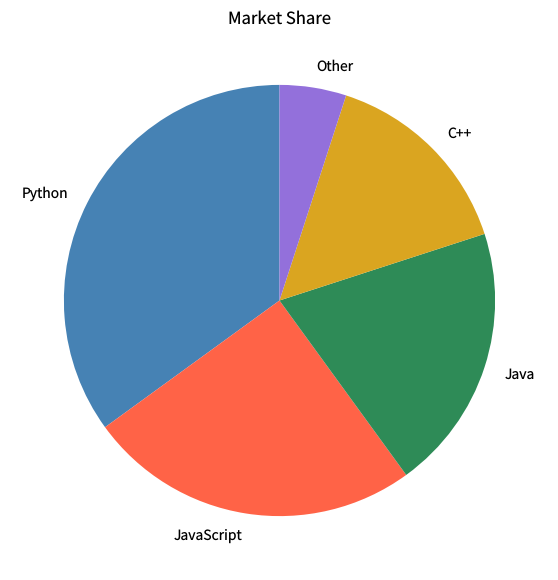

This chart was generated by the following Python code: (Note: this script raises an exception after producing the figure.)
"""pie-chart.py — Reference for examples/pie-chart.lisp"""
import matplotlib
matplotlib.use('Agg')
import matplotlib.pyplot as plt

plt.rcParams['savefig.dpi'] = 100
plt.rcParams['text.hinting'] = 'none'
plt.rcParams['svg.fonttype'] = 'path'
plt.rcParams['pdf.fonttype'] = 42

fig = plt.figure(figsize=(7, 7))

sizes = [35, 25, 20, 15, 5]
labels = ['Python', 'JavaScript', 'Java', 'C++', 'Other']
colors = ['steelblue', 'tomato', 'seagreen', 'goldenrod', 'mediumpurple']

plt.pie(sizes, labels=labels, colors=colors, startangle=90)

plt.title('Market Share')

plt.savefig('reference_images/pie-chart.png', dpi=100)
plt.savefig('reference_images/pie-chart.svg')
print('Saved reference_images/pie-chart.svg')
plt.savefig('reference_images/pie-chart.pdf')
print('Saved reference_images/pie-chart.pdf')
print('Saved reference_images/pie-chart.png')
